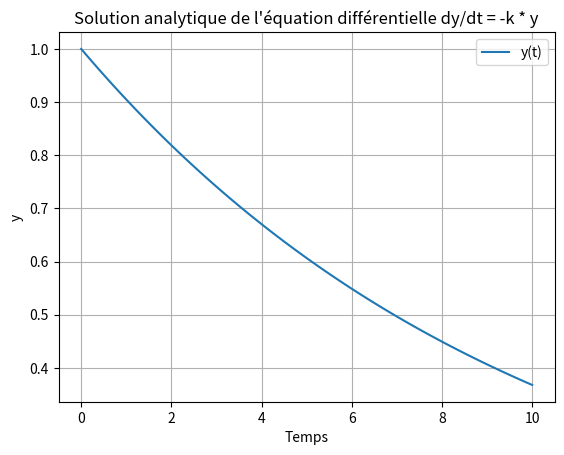

This figure's Python source:
import numpy as np
import matplotlib.pyplot as plt

# Définition de l'équation différentielle dy/dt = -k * y
def ED(t, y, k):
    return -k * y

# Solution analytique de l'équation différentielle
def sol_analytique(t, y0, k):
    return y0 * np.exp(-k * t)

# Conditions initiales
y0 = 1.0  # Valeur initiale de y
k = 0.1  # Paramètre k dans l'équation différentielle

# Plage de temps pour la solution
t = np.linspace(0, 10, 100)

# Calcul de la solution analytique
y = sol_analytique(t, y0, k)

# Affichage de la solution
plt.plot(t, y, label='y(t)')
plt.xlabel('Temps')
plt.ylabel('y')
plt.title('Solution analytique de l\'équation différentielle dy/dt = -k * y')
plt.legend()
plt.grid(True)
plt.show()